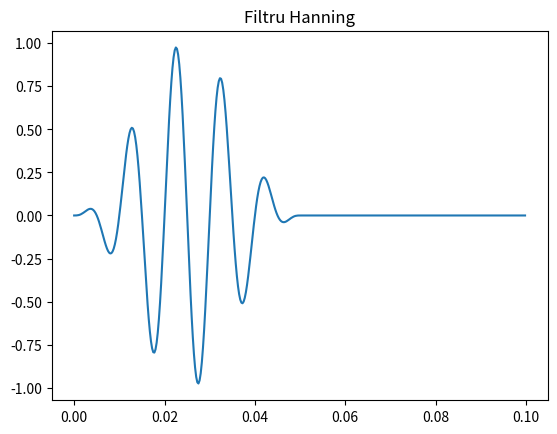

This figure's Python source: (Note: this script raises an exception after producing the figure.)
import numpy as np
import matplotlib.pyplot as plt
from matplotlib.backends.backend_pdf import PdfPages

pp = PdfPages('plots/Exercitiul_3.pdf')

def rectangle_window(N: int):
    #w(n) = 1
    return np.ones(N)

def hanning_window(N: int):
    #w(n) = 0.5[1 − cos( 2πnN )]
    
    array = np.ndarray(N, dtype = np.float64)
    
    for i in range(N):
        array[i] = 0.5 * (1 - np.cos((2*np.pi*i)/N))
        
    return array

spatiu_esantioane = np.linspace(0, 1, 4000)
spatiu_semnal = 1 * np.sin(2 * np.pi * 100 * spatiu_esantioane)

#plt.plot(spatiu_esantioane, spatiu_semnal)

spatiu_hanning = np.pad(hanning_window(200), (0,200)) * spatiu_semnal[:400]
spatiu_dreptunghi = np.pad(rectangle_window(200), (0,200)) * spatiu_semnal[:400]

plt.figure()
plt.title('Filtru Hanning')
plt.plot(spatiu_esantioane[:400], spatiu_hanning)
plt.savefig("plots/Exercitiul_3_Hanning.svg", format='svg')
plt.savefig("plots/Exercitiul_3_Hanning.png", format='png')
pp.savefig()

plt.figure()
plt.title('Filtru Dreptunghi')
plt.plot(spatiu_esantioane[:400], spatiu_dreptunghi)
plt.savefig("plots/Exercitiul_3_dreptunghi.svg", format='svg')
plt.savefig("plots/Exercitiul_3_dreptunghi.png", format='png')
pp.savefig()

pp.close()